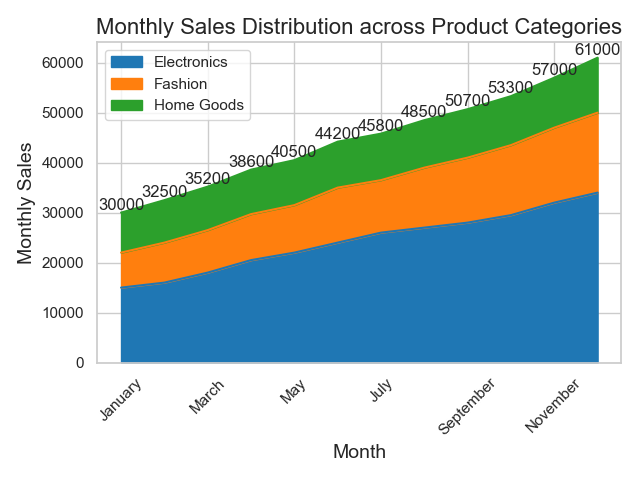

The table this chart was drawn from, first rows:
Month, Electronics, Fashion, Home Goods
January, 15000, 7000, 8000
February, 16000, 8000, 8500
March, 18000, 8500, 8700
April, 20500, 9200, 8900
May, 22000, 9500, 9000
June, 24000, 11000, 9200
July, 26000, 10500, 9300
August, 27000, 12000, 9500
September, 28000, 13000, 9700
October, 29500, 14000, 9800
November, 32000, 15000, 10000
December, 34000, 16000, 11000
